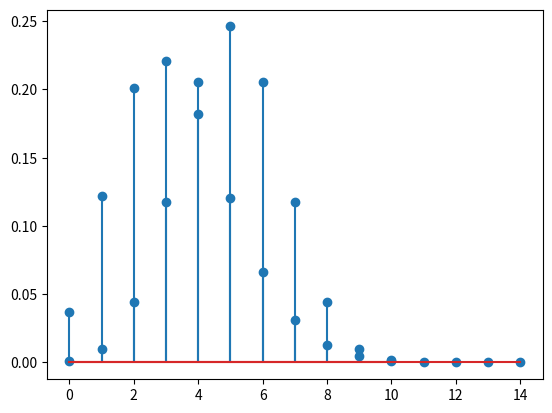

Generate this figure with matplotlib:
print("\n \n Probability distribution ")


### Binomial Distribution
from scipy.stats import binom #scientific python-binomial
import matplotlib.pyplot as plt  # Graph, charts

num_trials = 10
heads_probability = 0.5

probs = [binom.pmf(i, num_trials, heads_probability) for i in range(11)] #probability mass function 
plt.stem(list(range(11)), probs)
plt.show()


### Poisson distribution
from scipy.stats import poisson
import matplotlib.pyplot as plt

rate = 3.3

probs = [poisson.pmf(i, rate) for i in range(15)]  # probability mass function
plt.stem(list(range(15)), probs)
plt.show()
